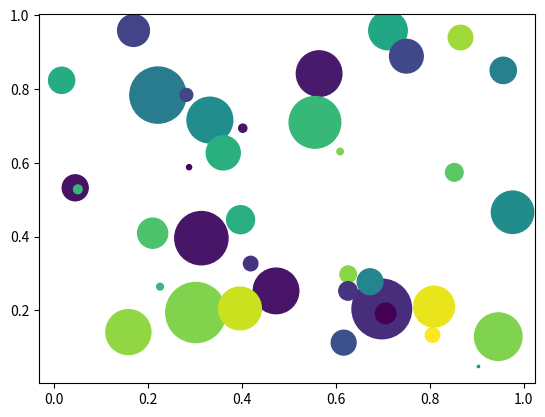

Recreate this plot in Python.
# 在气泡图中, 每个源泉的大小表示这个点的幅值
import numpy as np
import matplotlib.pyplot as plt

# 定义值的个数
num_vals = 40

# 生成随机的x值和y值
x = np.random.rand(num_vals)
y = np.random.rand(num_vals)

# 在气泡图中定义每个点的面积值
max_radius = 25
area = np.pi * (max_radius * np.random.rand(num_vals)) ** 2

# 定义颜色
colors = np.random.random(num_vals)

# 画出数据点
plt.scatter(x, y, s=area, c=colors, alpha=1.0)

plt.show()